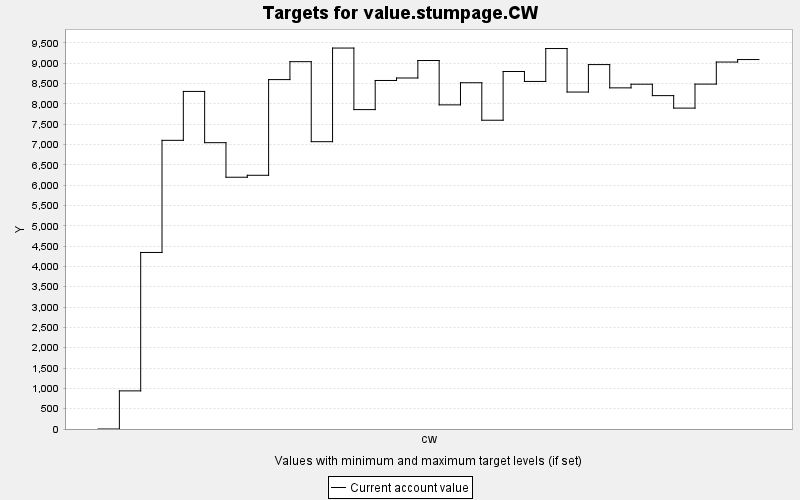

The data file committed next to this chart (first rows):
TARGET, PERIOD, YEAR, PERIODWIDTH, MINIMUM, MAXIMUM, MINWEIGHT, MAXWEIGHT, CURRENT, SUMMARY
value.stumpage.CW, 0, 0, 10.0, 0.0, 10000, 1.0, 1.0, 0.0, 0.0
value.stumpage.CW, 1, 10, 10.0, 0.0, 10000, 1.0, 1.0, 938.1, 0.0
value.stumpage.CW, 2, 20, 10.0, 0.0, 10000, 1.0, 1.0, 4343, 0.0
value.stumpage.CW, 3, 30, 10.0, 0.0, 10000, 1.0, 1.0, 7102, 0.0
value.stumpage.CW, 4, 40, 10.0, 0.0, 10000, 1.0, 1.0, 8305, 0.0
value.stumpage.CW, 5, 50, 10.0, 0.0, 10000, 1.0, 1.0, 7044, 0.0
value.stumpage.CW, 6, 60, 10.0, 0.0, 10000, 1.0, 1.0, 6194, 0.0
value.stumpage.CW, 7, 70, 10.0, 0.0, 10000, 1.0, 1.0, 6242, 0.0
value.stumpage.CW, 8, 80, 10.0, 0.0, 10000, 1.0, 1.0, 8596, 0.0
value.stumpage.CW, 9, 90, 10.0, 0.0, 10000, 1.0, 1.0, 9037, 0.0
value.stumpage.CW, 10, 100, 10.0, 0.0, 10000, 1.0, 1.0, 7069, 0.0
value.stumpage.CW, 11, 110, 10.0, 0.0, 10000, 1.0, 1.0, 9372, 0.0
value.stumpage.CW, 12, 120, 10.0, 0.0, 10000, 1.0, 1.0, 7858, 0.0
value.stumpage.CW, 13, 130, 10.0, 0.0, 10000, 1.0, 1.0, 8574, 0.0
value.stumpage.CW, 14, 140, 10.0, 0.0, 10000, 1.0, 1.0, 8635, 0.0
value.stumpage.CW, 15, 150, 10.0, 0.0, 10000, 1.0, 1.0, 9065, 0.0
value.stumpage.CW, 16, 160, 10.0, 0.0, 10000, 1.0, 1.0, 7974, 0.0
value.stumpage.CW, 17, 170, 10.0, 0.0, 10000, 1.0, 1.0, 8519, 0.0
value.stumpage.CW, 18, 180, 10.0, 0.0, 10000, 1.0, 1.0, 7596, 0.0
value.stumpage.CW, 19, 190, 10.0, 0.0, 10000, 1.0, 1.0, 8795, 0.0
value.stumpage.CW, 20, 200, 10.0, 0.0, 10000, 1.0, 1.0, 8551, 0.0
value.stumpage.CW, 21, 210, 10.0, 0.0, 10000, 1.0, 1.0, 9360, 0.0
value.stumpage.CW, 22, 220, 10.0, 0.0, 10000, 1.0, 1.0, 8290, 0.0
value.stumpage.CW, 23, 230, 10.0, 0.0, 10000, 1.0, 1.0, 8965, 0.0
value.stumpage.CW, 24, 240, 10.0, 0.0, 10000, 1.0, 1.0, 8393, 0.0
value.stumpage.CW, 25, 250, 10.0, 0.0, 10000, 1.0, 1.0, 8483, 0.0
value.stumpage.CW, 26, 260, 10.0, 0.0, 10000, 1.0, 1.0, 8202, 0.0
value.stumpage.CW, 27, 270, 10.0, 0.0, 10000, 1.0, 1.0, 7895, 0.0
value.stumpage.CW, 28, 280, 10.0, 0.0, 10000, 1.0, 1.0, 8485, 0.0
value.stumpage.CW, 29, 290, 10.0, 0.0, 10000, 1.0, 1.0, 9028, 0.0
value.stumpage.CW, 30, 300, 10.0, 0.0, 10000, 1.0, 1.0, 9089, 0.0
